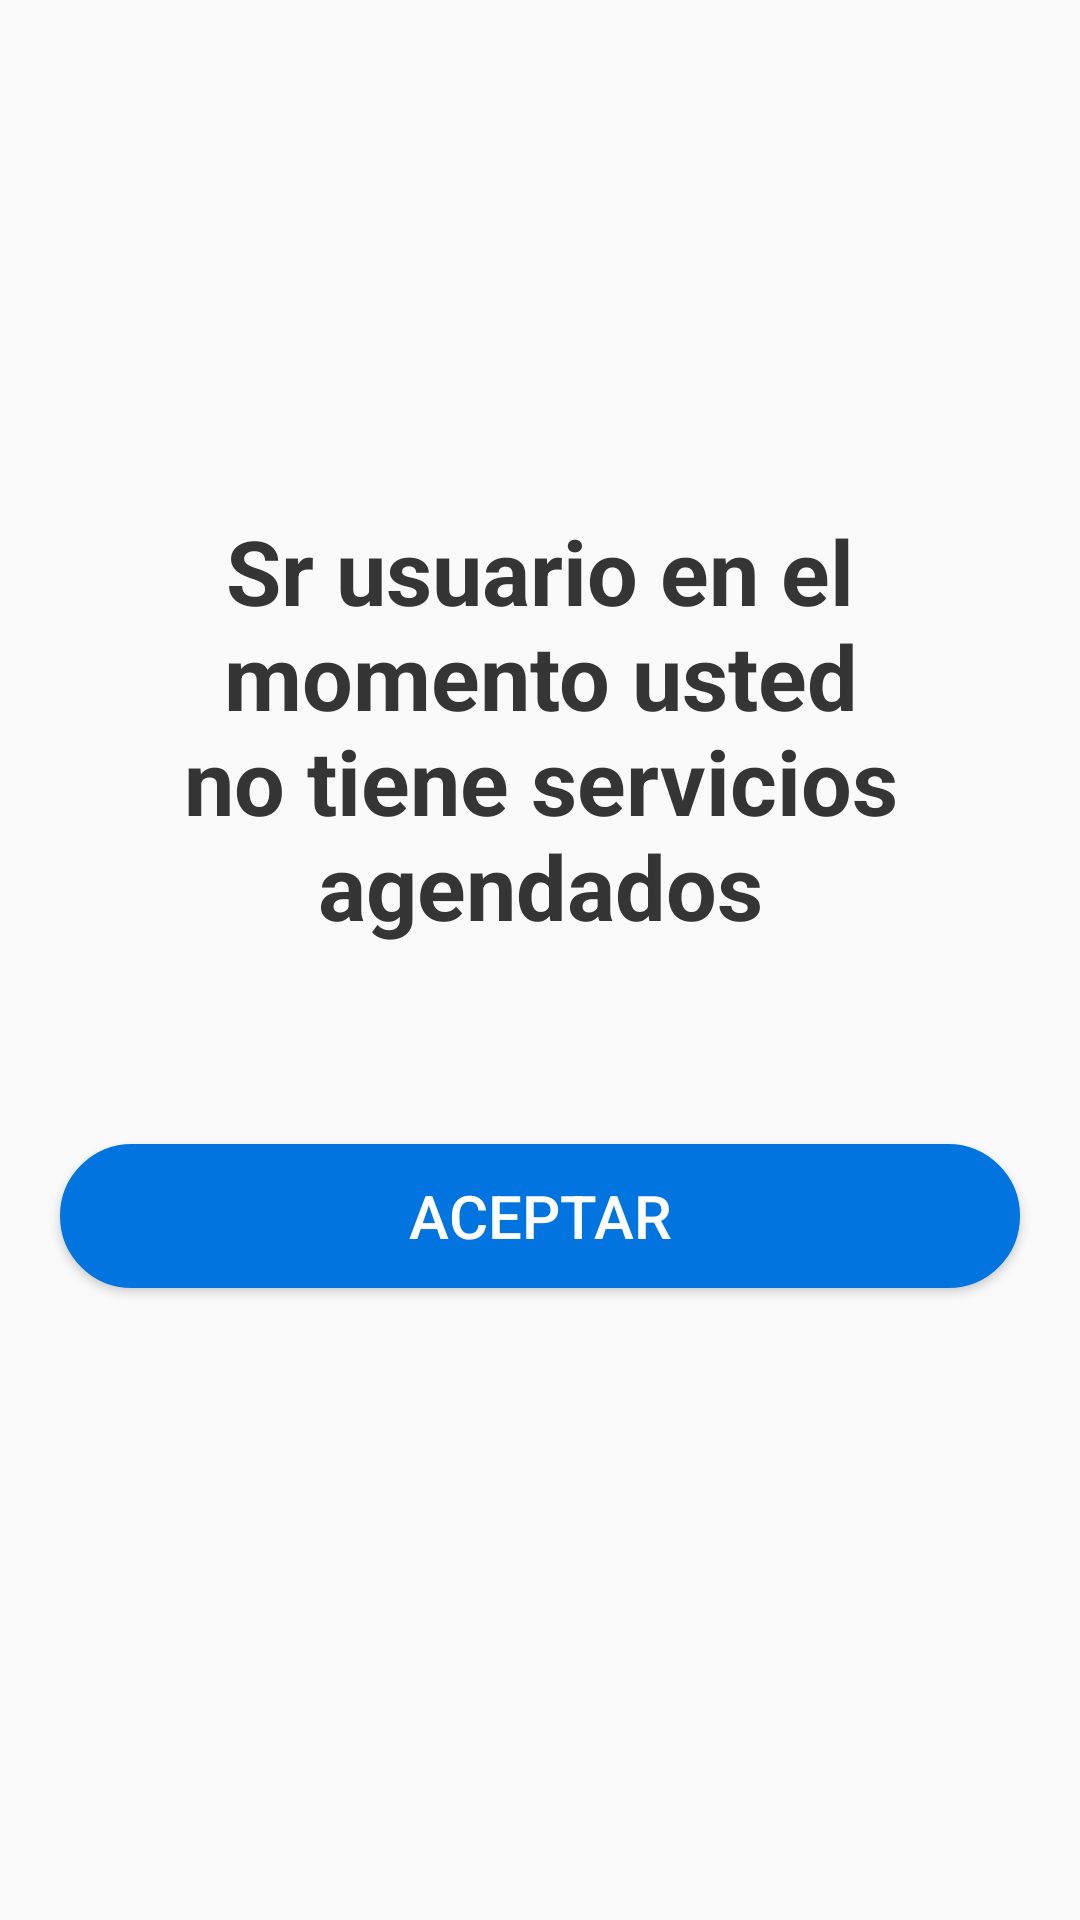

Reconstruct the res/layout file that produces this screen, plus the resources it refers to.
<!-- AndroidManifest.xml: application theme Theme.AppCompat.Light -->
<!-- res/layout/activity_sin_servicio.xml -->
<?xml version="1.0" encoding="utf-8"?>
<RelativeLayout xmlns:android="http://schemas.android.com/apk/res/android"
    xmlns:app="http://schemas.android.com/apk/res-auto"
    xmlns:tools="http://schemas.android.com/tools"
    android:layout_width="match_parent"
    android:layout_height="match_parent"
    tools:context="com.civicar.usuario.Actividades.SinServicioActivity">


    <ImageView
        android:id="@+id/imageView3"
        android:layout_width="100dp"
        android:layout_height="100dp"
        app:srcCompat="@mipmap/ic_launcher"
        android:layout_alignParentTop="true"
        android:layout_centerHorizontal="true"
        android:layout_marginTop="50dp" />

    <TextView
        android:id="@+id/textView2"
        android:layout_margin="20dp"
        android:layout_width="wrap_content"
        android:layout_height="wrap_content"
        android:layout_below="@+id/imageView3"
        android:layout_marginTop="60dp"
        android:text="Sr usuario en el momento usted no tiene servicios agendados"
        android:textStyle="bold"
        android:textColor="@color/colorPrimary"
        android:textSize="30dp"
        android:gravity="center"
        android:layout_alignParentLeft="true"
        android:layout_alignParentStart="true" />

    <Button
        android:id="@+id/button4"
        android:layout_width="wrap_content"
        android:layout_height="wrap_content"
        android:layout_marginTop="46dp"
        android:text="ACEPTAR"
        android:textSize="20dp"
        android:layout_below="@+id/textView2"
        android:onClick="Aceptar"
        android:textColor="@color/colorBlanco"
        android:background="@drawable/fondo_redondeado_rojo"
        android:layout_alignLeft="@+id/textView2"
        android:layout_alignStart="@+id/textView2"
        android:layout_alignRight="@+id/textView2"
        android:layout_alignEnd="@+id/textView2" />
</RelativeLayout>
<!-- resources referenced by this layout -->
<resources>
  <color name="colorBlanco">#ffffff</color>
  <color name="colorPrimary">#353535</color>
  <!-- drawable fondo_redondeado_rojo (drawable-v21) -->
  <?xml version="1.0" encoding="utf-8"?>
  <shape xmlns:android="http://schemas.android.com/apk/res/android" android:shape="rectangle">
      <solid android:color="#0174DF"/>
  
      <stroke android:width="3dp"
          android:color="#0174DF"/>
  
      <padding android:left="1dp"
          android:top="1dp"
          android:right="1dp"
          android:bottom="1dp"/>
  
      <corners android:radius="100px"/>
  </shape>
  <!-- mipmap ic_launcher: png bitmap (mipmap-hdpi, 2624 bytes) -->
</resources>
